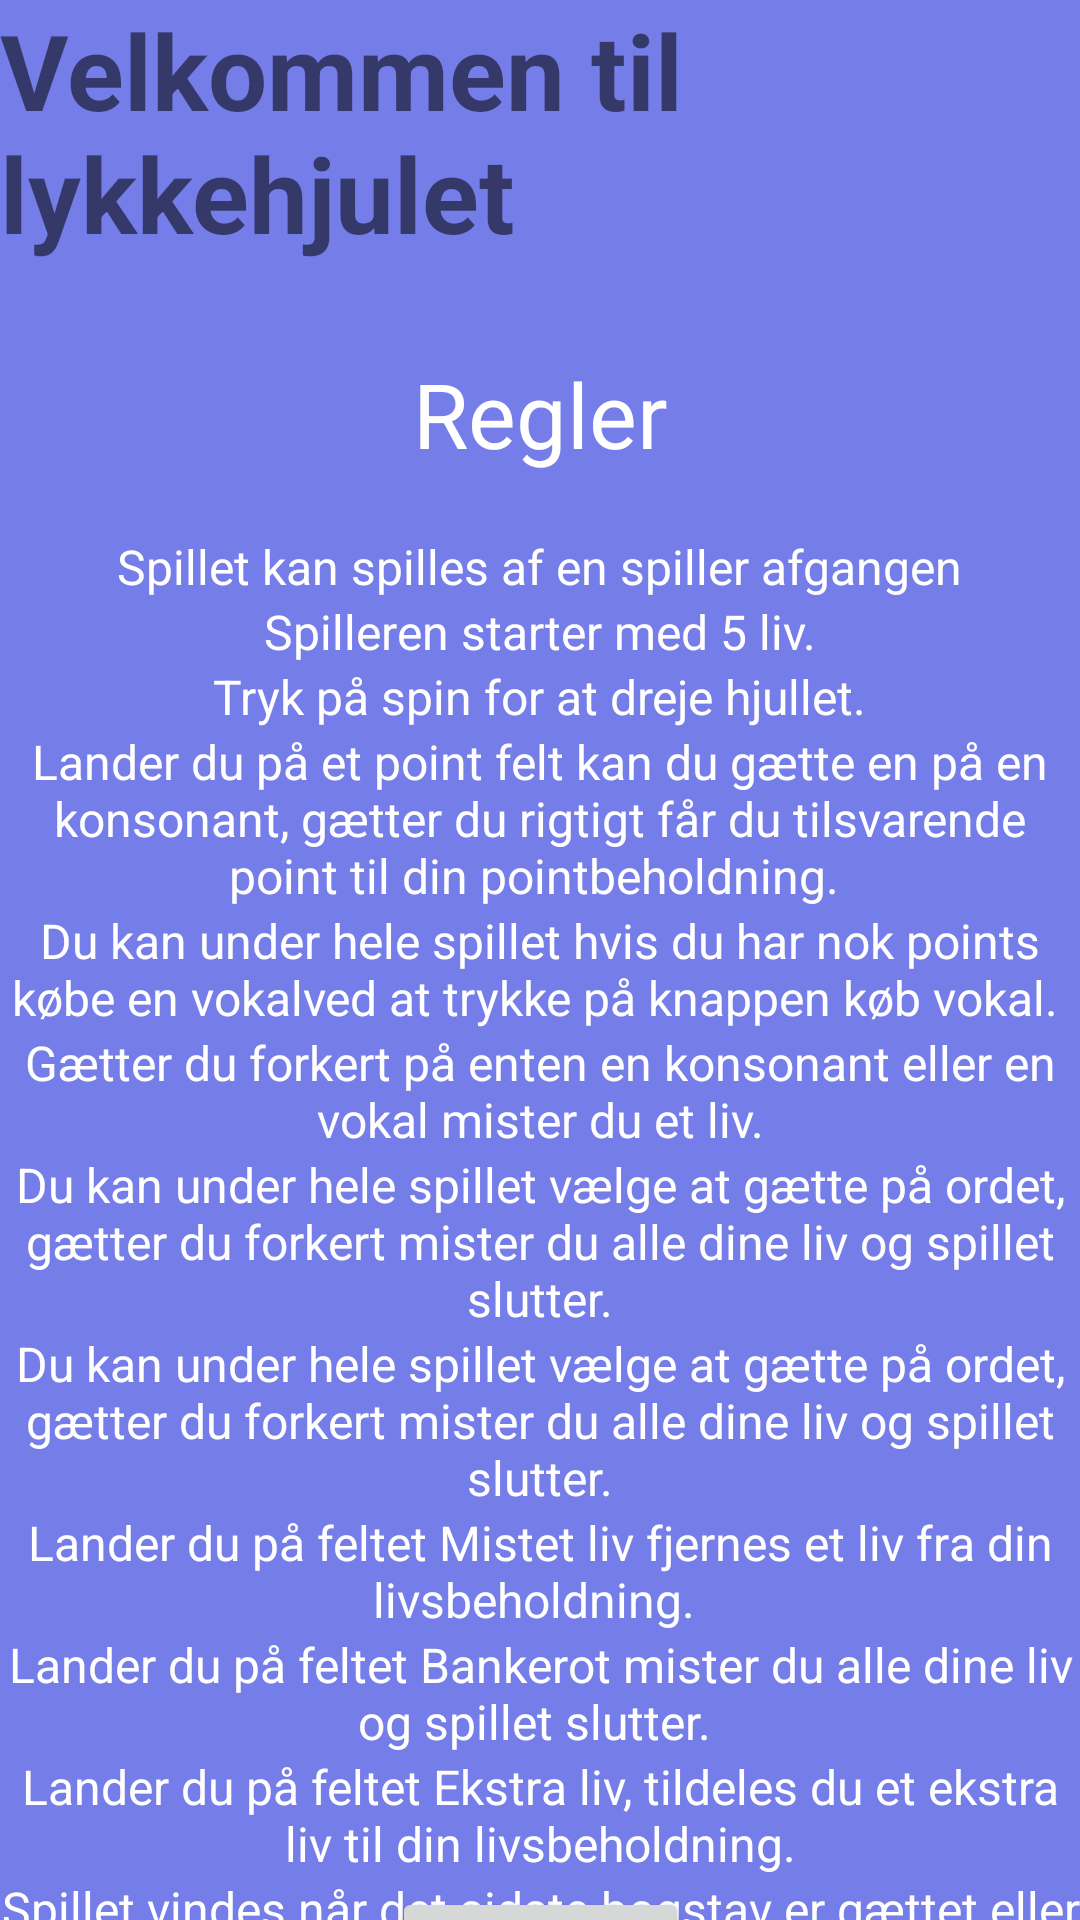

Layout XML and referenced resources for this Android screen:
<!-- AndroidManifest.xml: application theme Theme.S205337Lykkehjulet -->
<!-- res/layout/fragment_rules.xml -->
<?xml version="1.0" encoding="utf-8"?>
<androidx.constraintlayout.widget.ConstraintLayout
    xmlns:android="http://schemas.android.com/apk/res/android"
    xmlns:tools="http://schemas.android.com/tools"
    android:layout_width="match_parent"
    android:layout_height="match_parent"
    xmlns:app="http://schemas.android.com/apk/res-auto"
    tools:context=".RulesFragment"
    android:background="@color/light_purple"
    >


    <TextView
        android:id="@+id/header_welcome"
        android:layout_width="wrap_content"
        android:layout_height="wrap_content"
        android:text="Velkommen til lykkehjulet"
        android:textSize="35sp"
        android:textStyle="bold"

        app:layout_constraintEnd_toEndOf="parent"
        app:layout_constraintHorizontal_bias="0.333"
        app:layout_constraintStart_toStartOf="parent"
        tools:ignore="MissingConstraints"
        tools:layout_editor_absoluteY="31dp" />

    <TextView
        android:id="@+id/header_title"
        android:layout_width="wrap_content"
        android:layout_height="wrap_content"
        android:text="Regler"
        android:textSize="30sp"
        android:textColor="@color/white"
        app:layout_constraintEnd_toEndOf="parent"
        app:layout_constraintStart_toStartOf="parent"
        app:layout_constraintTop_toBottomOf="@+id/header_welcome"
        android:layout_marginTop="30dp"
        tools:ignore="MissingConstraints"
        tools:layout_editor_absoluteY="121dp" />

    <TextView
        android:id="@+id/rules_text1"
        android:textColor="@color/white"
        android:layout_width="wrap_content"
        android:layout_height="wrap_content"
        android:text="Spillet kan spilles af en spiller afgangen"
        app:layout_constraintTop_toBottomOf="@+id/header_title"
        tools:ignore="MissingConstraints"
        app:layout_constraintStart_toStartOf="parent"
        app:layout_constraintEnd_toEndOf="parent"
        android:layout_marginTop="20dp"
        android:textSize="16sp"
        />

    <TextView
        android:id="@+id/rules_text2"
        android:textColor="@color/white"
        android:layout_width="wrap_content"
        android:layout_height="wrap_content"
        android:text="Spilleren starter med 5 liv."
        app:layout_constraintTop_toBottomOf="@+id/rules_text1"
        tools:ignore="MissingConstraints"
        app:layout_constraintStart_toStartOf="parent"
        app:layout_constraintEnd_toEndOf="parent"
        android:textSize="16sp" />

    <TextView
        android:id="@+id/rules_text3"
        android:textColor="@color/white"
        android:layout_width="wrap_content"
        android:layout_height="wrap_content"
        android:text="Tryk på spin for at dreje hjullet."
        app:layout_constraintTop_toBottomOf="@+id/rules_text2"
        tools:ignore="MissingConstraints"
        app:layout_constraintStart_toStartOf="parent"
        app:layout_constraintEnd_toEndOf="parent"
        android:textSize="16sp" />
    <TextView
        android:id="@+id/rules_text4"
        android:textColor="@color/white"
        android:layout_width="wrap_content"
        android:layout_height="wrap_content"
        android:gravity="center"
        android:text="Lander du på et point felt kan du gætte en på en konsonant, gætter du rigtigt får du tilsvarende point til din pointbeholdning. "
        app:layout_constraintTop_toBottomOf="@+id/rules_text3"
        app:layout_constraintStart_toStartOf="parent"
        app:layout_constraintEnd_toEndOf="parent"
        android:textSize="16sp" />

    <TextView
        android:id="@+id/rules_text5"
        android:textColor="@color/white"
        android:layout_width="wrap_content"
        android:layout_height="wrap_content"
        android:gravity="center"
        android:text="Du kan under hele spillet hvis du har nok points købe en vokalved at trykke på knappen køb vokal. "
        app:layout_constraintTop_toBottomOf="@+id/rules_text4"
        app:layout_constraintStart_toStartOf="parent"
        app:layout_constraintEnd_toEndOf="parent"
        android:textSize="16sp" />

    <TextView
        android:id="@+id/rules_text6"
        android:textColor="@color/white"
        android:layout_width="wrap_content"
        android:layout_height="wrap_content"
        android:gravity="center"
        android:text="Gætter du forkert på enten en konsonant eller en vokal mister du et liv."
        app:layout_constraintTop_toBottomOf="@+id/rules_text5"
        app:layout_constraintStart_toStartOf="parent"
        app:layout_constraintEnd_toEndOf="parent"
        android:textSize="16sp" />

    <TextView
        android:id="@+id/rules_text7"
        android:textColor="@color/white"
        android:layout_width="wrap_content"
        android:layout_height="wrap_content"
        android:gravity="center"
        android:text="Du kan under hele spillet vælge at gætte på ordet, gætter du forkert mister du alle dine liv og spillet slutter."
        app:layout_constraintTop_toBottomOf="@+id/rules_text6"
        app:layout_constraintStart_toStartOf="parent"
        app:layout_constraintEnd_toEndOf="parent"
        android:textSize="16sp"
        />
    <TextView
        android:id="@+id/rules_text8"
        android:textColor="@color/white"
        android:layout_width="wrap_content"
        android:layout_height="wrap_content"
        android:gravity="center"
        android:text="Du kan under hele spillet vælge at gætte på ordet, gætter du forkert mister du alle dine liv og spillet slutter."
        app:layout_constraintTop_toBottomOf="@+id/rules_text7"
        app:layout_constraintStart_toStartOf="parent"
        app:layout_constraintEnd_toEndOf="parent"
        android:textSize="16sp"
        />
    <TextView
        android:id="@+id/rules_text9"
        android:textColor="@color/white"
        android:layout_width="wrap_content"
        android:layout_height="wrap_content"
        android:gravity="center"
        android:text="Lander du på feltet Mistet liv fjernes et liv fra din livsbeholdning. "
        app:layout_constraintTop_toBottomOf="@+id/rules_text8"
        app:layout_constraintStart_toStartOf="parent"
        app:layout_constraintEnd_toEndOf="parent"
        android:textSize="16sp"
        />
    <TextView
        android:id="@+id/rules_text10"
        android:textColor="@color/white"
        android:layout_width="wrap_content"
        android:layout_height="wrap_content"
        android:gravity="center"
        android:text="Lander du på feltet Bankerot mister du alle dine liv og spillet slutter. "
        app:layout_constraintTop_toBottomOf="@+id/rules_text9"
        app:layout_constraintStart_toStartOf="parent"
        app:layout_constraintEnd_toEndOf="parent"
        android:textSize="16sp"
        />
    <TextView
        android:id="@+id/rules_text11"
        android:textColor="@color/white"
        android:layout_width="wrap_content"
        android:layout_height="wrap_content"
        android:gravity="center"
        android:text="Lander du på feltet Ekstra liv, tildeles du et ekstra liv til din livsbeholdning."
        app:layout_constraintTop_toBottomOf="@+id/rules_text10"
        app:layout_constraintStart_toStartOf="parent"
        app:layout_constraintEnd_toEndOf="parent"
        android:textSize="16sp"
        />
    <TextView
        android:id="@+id/rules_text12"
        android:textColor="@color/white"
        android:layout_width="wrap_content"
        android:layout_height="wrap_content"
        android:gravity="center"
        android:text="Spillet vindes når det sidste bogstav er gættet eller der gættes rigtigt på hele ordet."
        app:layout_constraintTop_toBottomOf="@+id/rules_text11"
        app:layout_constraintStart_toStartOf="parent"
        app:layout_constraintEnd_toEndOf="parent"
        android:textSize="16sp"
        />


    <Button
        android:id="@+id/start_game"
        android:layout_width="wrap_content"
        android:layout_height="wrap_content"
        android:text="Start spil"
        app:layout_constraintEnd_toEndOf="parent"
        app:layout_constraintStart_toStartOf="parent"
        app:layout_constraintTop_toBottomOf="@+id/rules_text12"
        app:layout_constraintBottom_toBottomOf="parent"
        tools:ignore="MissingConstraints"
        />

</androidx.constraintlayout.widget.ConstraintLayout>
<!-- resources referenced by this layout -->
<resources>
  <color name="light_purple">#757DE8</color>
  <color name="white">#FFFFFFFF</color>
  
      // New colors designs
  <style name="Theme.S205337Lykkehjulet" parent="Theme.MaterialComponents.DayNight.DarkActionBar">
          
          <item name="colorPrimary">@color/purple_500</item>
          <item name="colorPrimaryVariant">@color/purple_700</item>
          <item name="colorOnPrimary">@color/white</item>
          
          <item name="colorSecondary">@color/teal_200</item>
          <item name="colorSecondaryVariant">@color/teal_700</item>
          <item name="colorOnSecondary">@color/black</item>
          
          <item name="android:statusBarColor" tools:targetApi="l">?attr/colorPrimaryVariant</item>
          
      </style>
  <color name="purple_500">#FF6200EE</color>
  <color name="purple_700">#FF3700B3</color>
  <color name="teal_200">#FF03DAC5</color>
  <color name="teal_700">#FF018786</color>
  <color name="black">#FF000000</color>
</resources>
